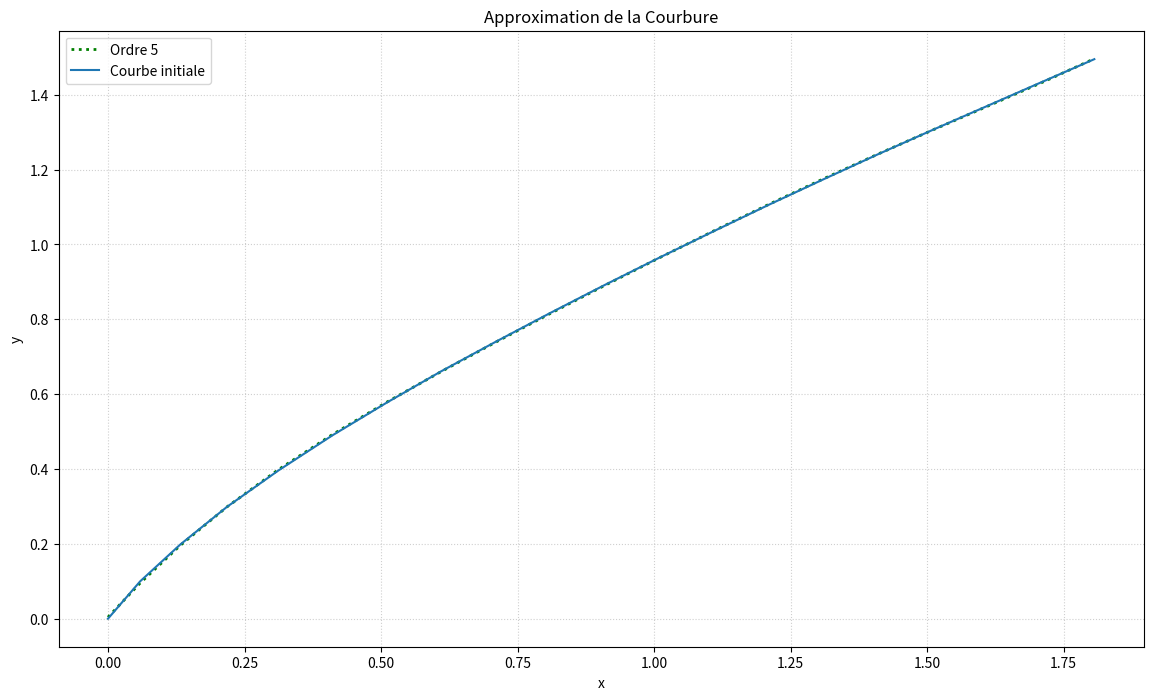

Reproduce this figure in Python.
# -*- coding: utf-8 -*-
"""
Created on Wed Mar  2 08:58:43 2022

[redacted]
"""

import numpy as np
import matplotlib.pyplot as plt

# %%


def iprint(image, titre=" "):
    plt.figure()
    plt.imshow(image), plt.title(titre, fontsize=18),  # plt.colorbar()


# %%
x_list = [0, 0.059, 0.133, 0.218, 0.312, 0.411, 0.510, 0.610, 0.710, 0.810,
          0.910, 1.010, 1.110, 1.210, 1.310, 1.410, 1.510, 1.610, 1.710, 1.806]
y_list = [0, 0.100, 0.199, 0.299, 0.396, 0.490, 0.577, 0.661, 0.740, 0.817,
          0.892, 0.965, 1.036, 1.106, 1.174, 1.241, 1.306, 1.370, 1.434, 1.495]

x = np.array(x_list)
y = np.array(y_list)

courbe = np.polyfit(x, y, 3)
courbe2 = np.polyfit(x, y, 2)
courbe3 = np.polyfit(x, y, 5)

y1 = np.zeros(20)
for i in range(0, 20):
    y1[i] = ((x[i]*x[i]*x[i])*courbe[0]) + ((x[i]*x[i]) * courbe[1]) + (x[i]*courbe[2]) + courbe[3]

y2 = np.zeros(20)
for i in range(0, 20):
    y2[i] = ((x[i]*x[i])*courbe2[0]) + ((x[i])*courbe2[1]) + (courbe2[2])

y3 = np.zeros(20)
for i in range(0, 20):
    y3[i] = ((x[i]*x[i]*x[i]*x[i]*x[i])*courbe3[0]) + ((x[i]*x[i]*x[i]*x[i])*courbe3[1]) + (x[i]*x[i]*x[i]*courbe3[2]) + (x[i]*x[i])*courbe3[3] + x[i]*courbe3[4] + courbe3[5]

fig = plt.figure(figsize=(14, 8))

# le paramètre alpha atténue l'intensité de la couleur représentée par la courbe
plt.plot(x, y3, alpha=1, label='Ordre 5', color='green', linestyle='dotted', linewidth=2)

# plt.plot(x, y1, alpha=2, label='Ordre 3',
#          color='red', linestyle='dashed', linewidth=2)
# plt.plot(x, y2, linestyle='dashdot', label='Ordre 2', color='green')

plt.plot(x, y, label='Courbe initiale')
plt.legend()
plt.title('Approximation de la Courbure')
plt.xlabel('x')
plt.ylabel('y')
# alpha = 0.7
plt.grid(alpha=.6, linestyle=':')
plt.show()

